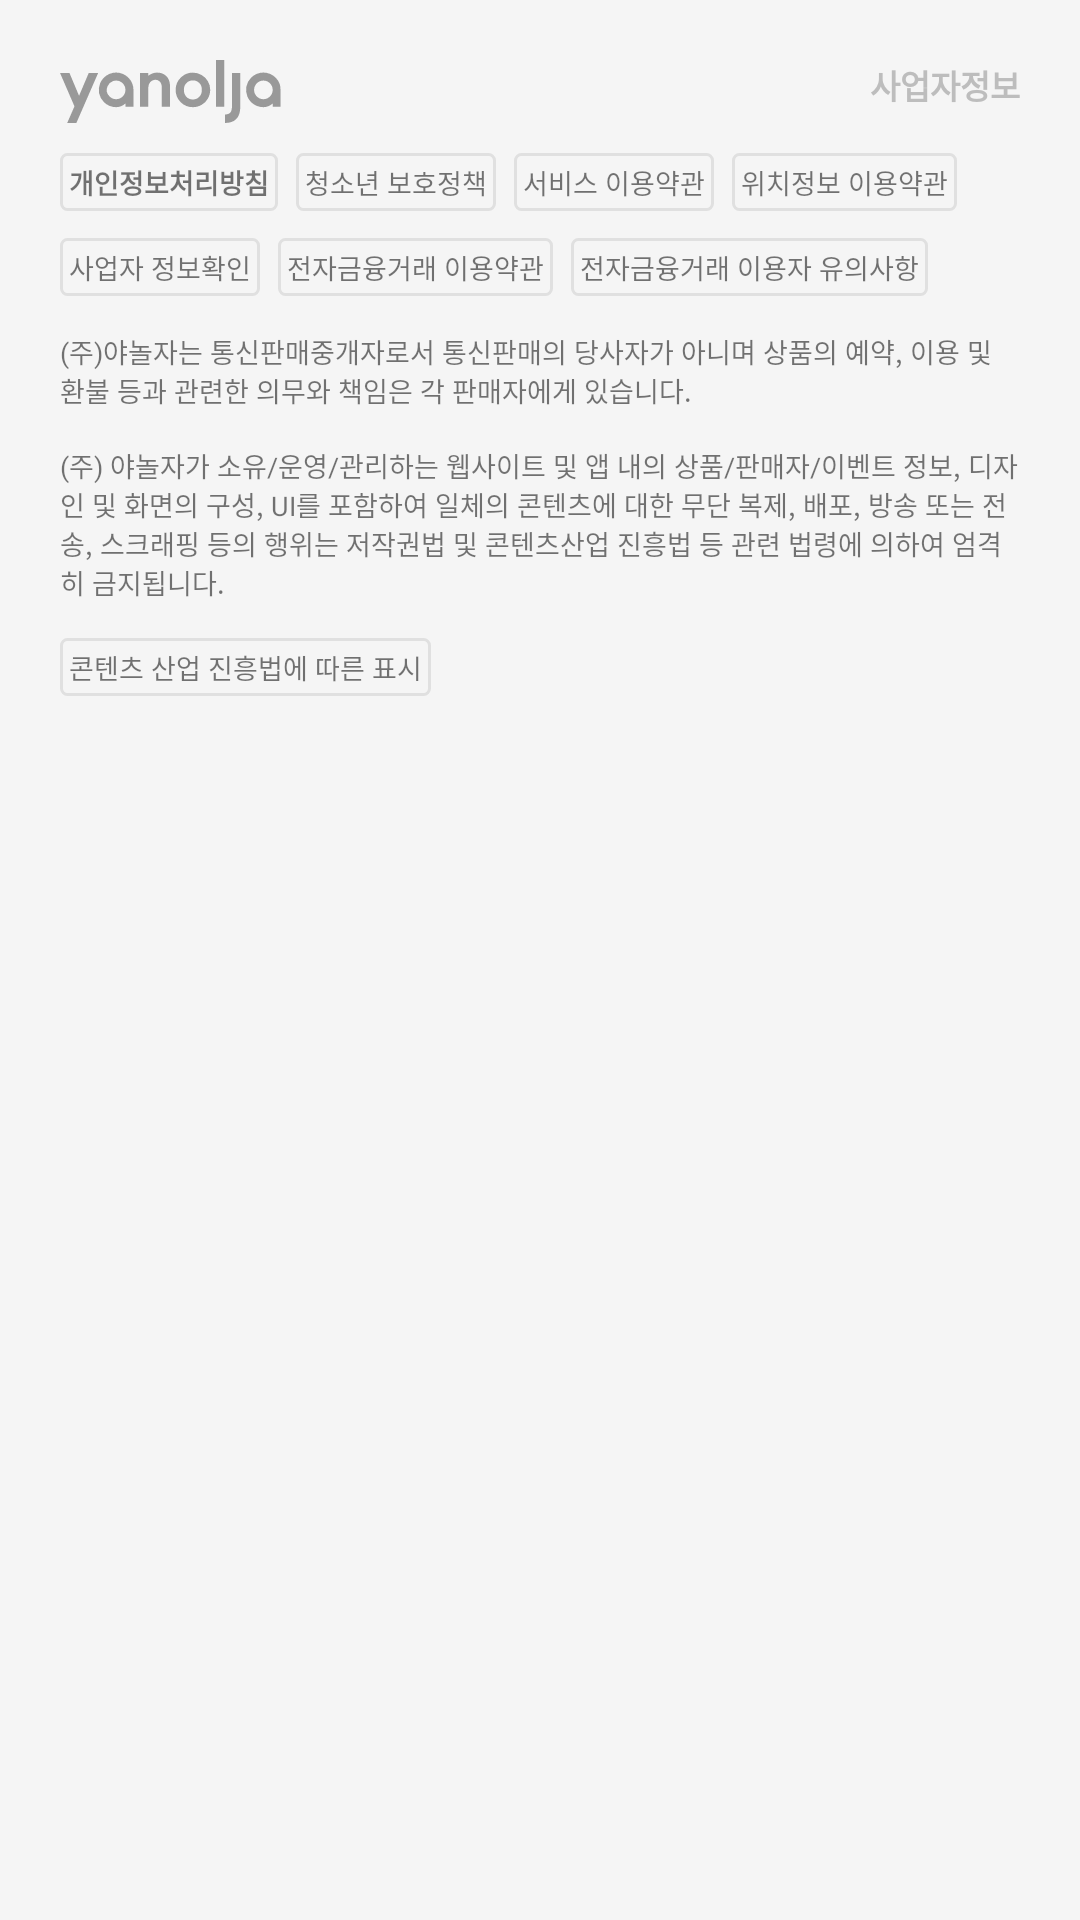

Here is an Android app screen rendered from its layout file. Give the layout XML and the strings, colors and styles it references.
<!-- AndroidManifest.xml: application theme Theme.Wanolza -->
<!-- res/layout/footer.xml -->
<?xml version="1.0" encoding="utf-8"?>
<LinearLayout xmlns:android="http://schemas.android.com/apk/res/android"
              android:orientation="vertical"
              android:layout_width="match_parent"
              android:paddingTop="20dp"
              android:paddingLeft="20dp"
              android:paddingRight="20dp"
              android:paddingBottom="70dp"
              android:background="#f5f5f5"
              android:layout_height="match_parent">

    <LinearLayout android:layout_width="match_parent" android:layout_height="wrap_content">

        <ImageView android:layout_width="wrap_content" android:layout_height="wrap_content"
            android:src="@drawable/ic_igo_gray"
        />

        <TextView android:layout_width="wrap_content" android:layout_height="wrap_content"
                  android:textSize="11sp"
                  android:layout_weight="1"
                  android:textColor="#bdbdbd"
                  android:textStyle="bold"
                  android:gravity="right"
                  android:text="사업자정보" />

    </LinearLayout>

    <LinearLayout android:layout_width="wrap_content" android:layout_height="wrap_content" android:layout_marginTop="10dp">

        <TextView android:layout_width="wrap_content" android:layout_height="wrap_content"
                  android:text="개인정보처리방침"
                  android:padding="3dp"
                  android:layout_marginRight="6dp"
                  android:textSize="9sp"
                  android:textStyle="bold"
                  android:background="@drawable/gray_button"
                  />

        <TextView android:layout_width="wrap_content" android:layout_height="wrap_content"
                  android:text="청소년 보호정책"
                  android:padding="3dp"
                  android:layout_marginRight="6dp"
                  android:textSize="9sp"
                  android:background="@drawable/gray_button"
        />

        <TextView android:layout_width="wrap_content" android:layout_height="wrap_content"
                  android:text="서비스 이용약관"
                  android:padding="3dp"
                  android:layout_marginRight="6dp"
                  android:textSize="9sp"
                  android:background="@drawable/gray_button"
        />

        <TextView android:layout_width="wrap_content" android:layout_height="wrap_content"
                  android:text="위치정보 이용약관"
                  android:padding="3dp"
                  android:layout_marginRight="6dp"
                  android:textSize="9sp"
                  android:background="@drawable/gray_button"
        />

    </LinearLayout>

    <LinearLayout android:layout_width="wrap_content" android:layout_height="wrap_content" android:layout_marginTop="9dp">

        <TextView android:layout_width="wrap_content" android:layout_height="wrap_content"
                  android:text="사업자 정보확인"
                  android:padding="3dp"
                  android:layout_marginRight="6dp"
                  android:textSize="9sp"
                  android:background="@drawable/gray_button"
        />

        <TextView android:layout_width="wrap_content" android:layout_height="wrap_content"
                  android:text="전자금융거래 이용약관"
                  android:padding="3dp"
                  android:layout_marginRight="6dp"
                  android:textSize="9sp"
                  android:background="@drawable/gray_button"
        />

        <TextView android:layout_width="wrap_content" android:layout_height="wrap_content"
                  android:text="전자금융거래 이용자 유의사항"
                  android:padding="3dp"
                  android:layout_marginRight="6dp"
                  android:textSize="9sp"
                  android:background="@drawable/gray_button"
        />

        

    </LinearLayout>

    <TextView android:layout_width="match_parent" android:layout_height="wrap_content"
              android:textSize="9sp"
              android:layout_marginTop="12sp"
              android:text="(주)야놀자는 통신판매중개자로서 통신판매의 당사자가 아니며 상품의 예약, 이용 및 환불 등과 관련한 의무와 책임은 각 판매자에게 있습니다."
    />

    <TextView android:layout_width="match_parent" android:layout_height="wrap_content"
              android:textSize="9sp"
              android:layout_marginTop="12sp"
              android:text="(주) 야놀자가 소유/운영/관리하는 웹사이트 및 앱 내의 상품/판매자/이벤트 정보, 디자인 및 화면의 구성, UI를 포함하여 일체의 콘텐츠에 대한 무단 복제, 배포, 방송 또는 전송, 스크래핑 등의 행위는 저작권법 및 콘텐츠산업 진흥법 등 관련 법령에 의하여 엄격히 금지됩니다."
    />

    <TextView android:layout_width="wrap_content" android:layout_height="wrap_content"
              android:text="콘텐츠 산업 진흥법에 따른 표시"
              android:padding="3dp"
              android:layout_marginRight="6dp"
              android:layout_marginTop="12sp"
              android:textSize="9sp"
              android:background="@drawable/gray_button"
    />


</LinearLayout>
<!-- resources referenced by this layout -->
<resources>
  <!-- drawable gray_button (drawable) -->
  <?xml version="1.0" encoding="utf-8"?>
  <ripple xmlns:android="http://schemas.android.com/apk/res/android" android:shape="rectangle"
      android:color="#616161"
  >
      <item android:id="@+id/background" android:top="2dp" android:left="2dp" android:right="2dp" android:bottom="2dp">
          <shape android:shape="rectangle">
  
              <solid android:color="@android:color/transparent" />
  
  
  
  
  
  
              <corners android:radius="3dp" />
  
          </shape>
      </item>
  
      <item android:id="@+id/mask">
          <shape android:shape="rectangle">
              <stroke android:width="1dp"
                      android:color="#e0e0e0" />
  
              <corners android:radius="2dp" />
  
  
  
  
  
          </shape>
      </item>
  
  </ripple>
  <!-- drawable ic_igo_gray: vector/xml drawable (drawable, 3407 chars, omitted) -->
  <style name="Theme.Wanolza" parent="Theme.MaterialComponents.Light.NoActionBar">
          
          <item name="colorPrimary">#FFFFFFFF</item>
          <item name="colorPrimaryVariant">#FFFFFFFF</item>
          <item name="colorOnPrimary">#FFFFFFFF</item>
          
          <item name="colorSecondary">@color/teal_200</item>
          <item name="colorSecondaryVariant">@color/teal_700</item>
          <item name="colorOnSecondary">@color/black</item>
          
          <item name="android:statusBarColor" tools:targetApi="l">?attr/colorPrimaryVariant</item>
          
      </style>
  <color name="teal_200">#FF03DAC5</color>
  <color name="teal_700">#FF018786</color>
  <color name="black">#FF000000</color>
</resources>
